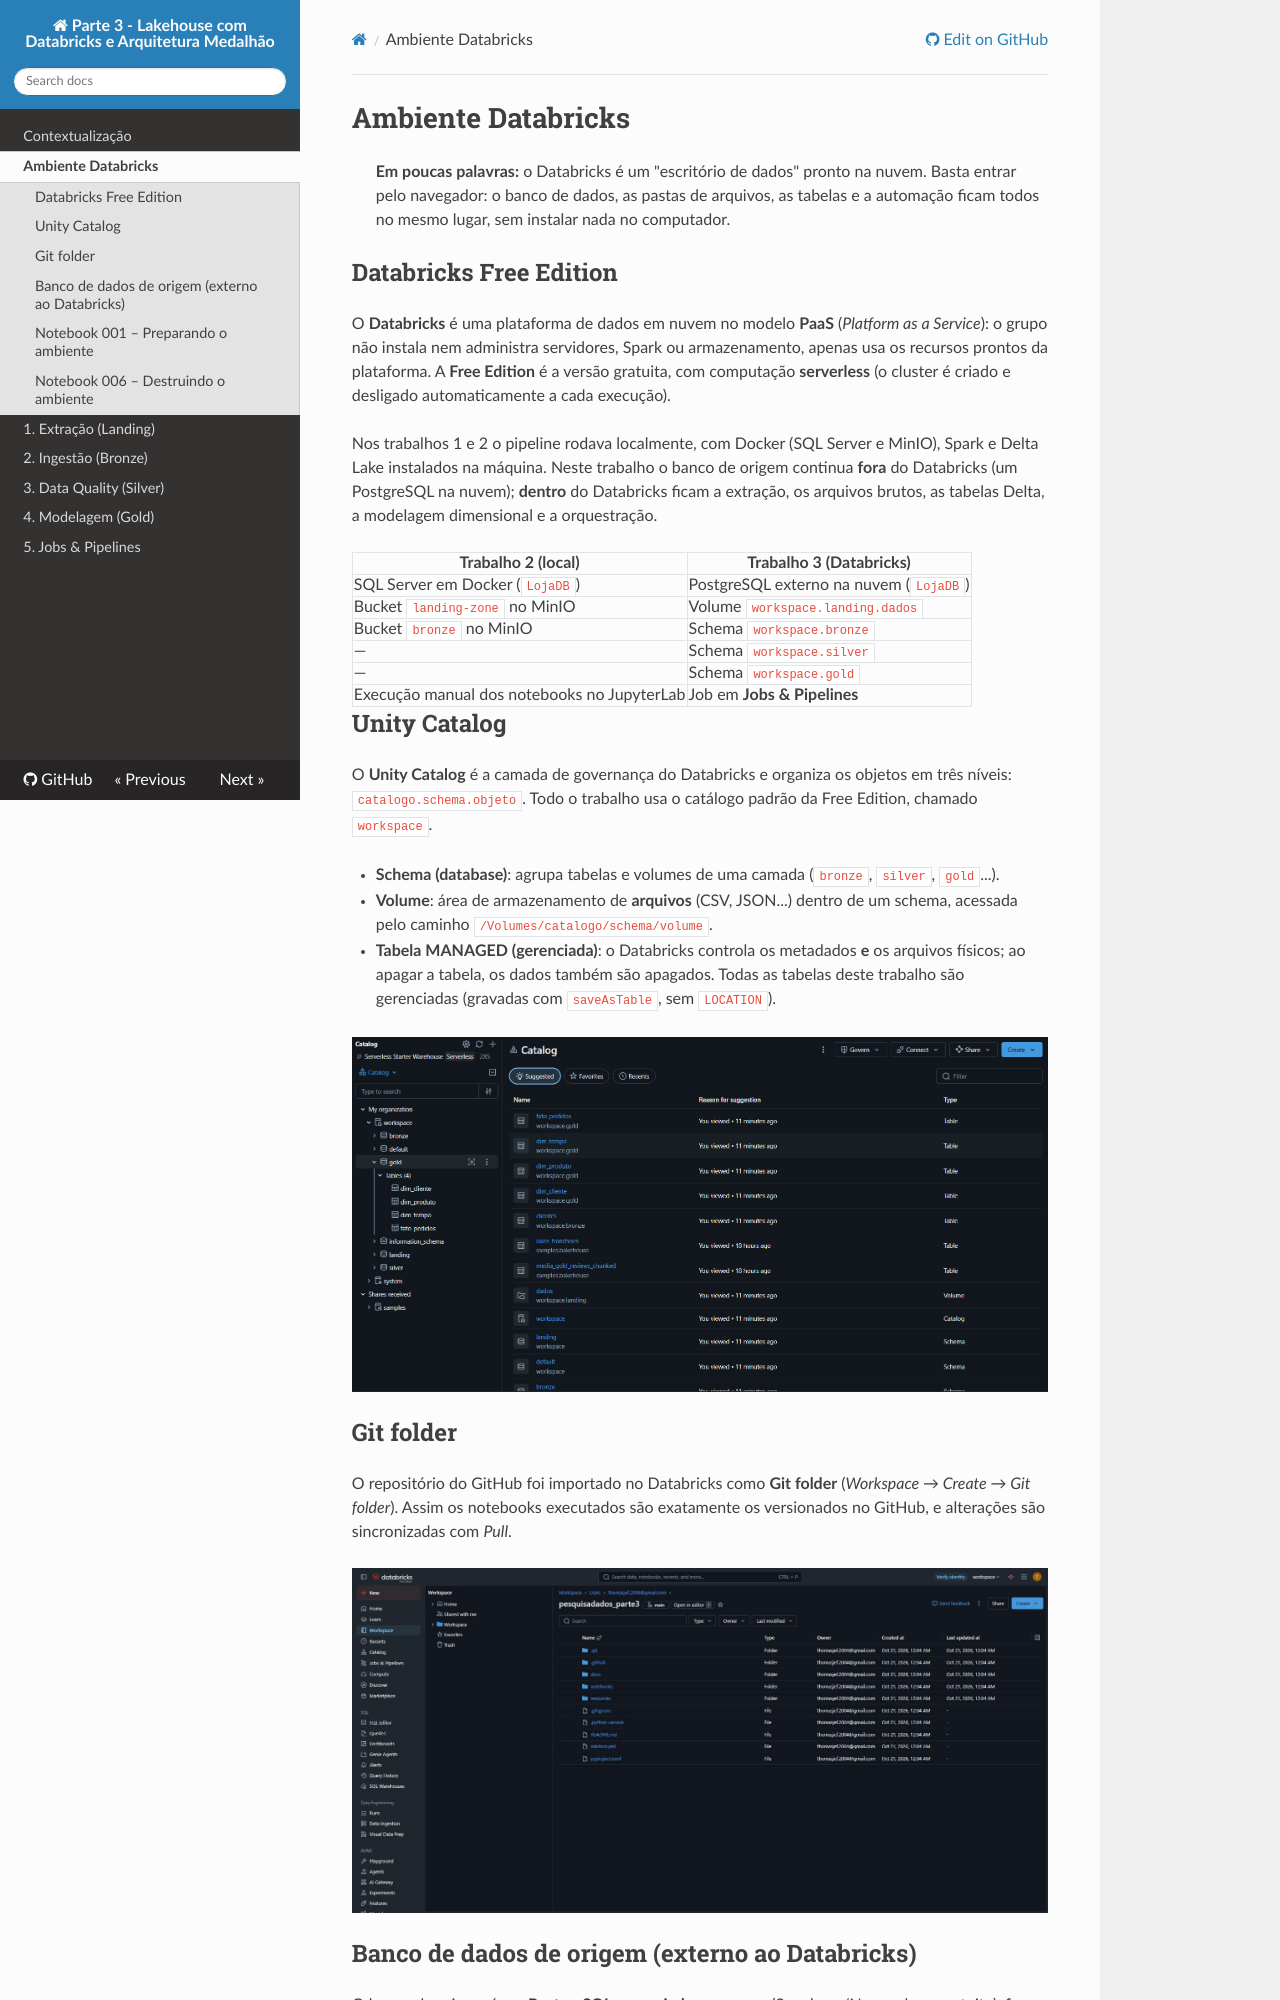

repository: thomasjefersonm/pesquisadados_parte3 · page: ambiente/index.html · generator: mkdocs

# Ambiente Databricks

> **Em poucas palavras:** o Databricks é um "escritório de dados" pronto na nuvem. Basta entrar pelo navegador: o banco de dados, as pastas de arquivos, as tabelas e a automação ficam todos no mesmo lugar, sem instalar nada no computador.

## Databricks Free Edition
O **Databricks** é uma plataforma de dados em nuvem no modelo **PaaS** (*Platform as a Service*): o grupo não instala nem administra servidores, Spark ou armazenamento, apenas usa os recursos prontos da plataforma. A **Free Edition** é a versão gratuita, com computação **serverless** (o cluster é criado e desligado automaticamente a cada execução).

Nos trabalhos 1 e 2 o pipeline rodava localmente, com Docker (SQL Server e MinIO), Spark e Delta Lake instalados na máquina. Neste trabalho o banco de origem continua **fora** do Databricks (um PostgreSQL na nuvem); **dentro** do Databricks ficam a extração, os arquivos brutos, as tabelas Delta, a modelagem dimensional e a orquestração.

| Trabalho 2 (local) | Trabalho 3 (Databricks) |
|---|---|
| SQL Server em Docker (`LojaDB`) | PostgreSQL externo na nuvem (`LojaDB`) |
| Bucket `landing-zone` no MinIO | Volume `workspace.landing.dados` |
| Bucket `bronze` no MinIO | Schema `workspace.bronze` |
| — | Schema `workspace.silver` |
| — | Schema `workspace.gold` |
| Execução manual dos notebooks no JupyterLab | Job em **Jobs & Pipelines** |

## Unity Catalog
O **Unity Catalog** é a camada de governança do Databricks e organiza os objetos em três níveis: `catalogo.schema.objeto`. Todo o trabalho usa o catálogo padrão da Free Edition, chamado `workspace`.

- **Schema (database)**: agrupa tabelas e volumes de uma camada (`bronze`, `silver`, `gold`...).
- **Volume**: área de armazenamento de **arquivos** (CSV, JSON...) dentro de um schema, acessada pelo caminho `/Volumes/catalogo/schema/volume`.
- **Tabela MANAGED (gerenciada)**: o Databricks controla os metadados **e** os arquivos físicos; ao apagar a tabela, os dados também são apagados. Todas as tabelas deste trabalho são gerenciadas (gravadas com `saveAsTable`, sem `LOCATION`).

![Catálogo](img/09_catalogo.jpg)

## Git folder
O repositório do GitHub foi importado no Databricks como **Git folder** (*Workspace → Create → Git folder*). Assim os notebooks executados são exatamente os versionados no GitHub, e alterações são sincronizadas com *Pull*.

![Git folder](img/01_git_folder.jpg)
